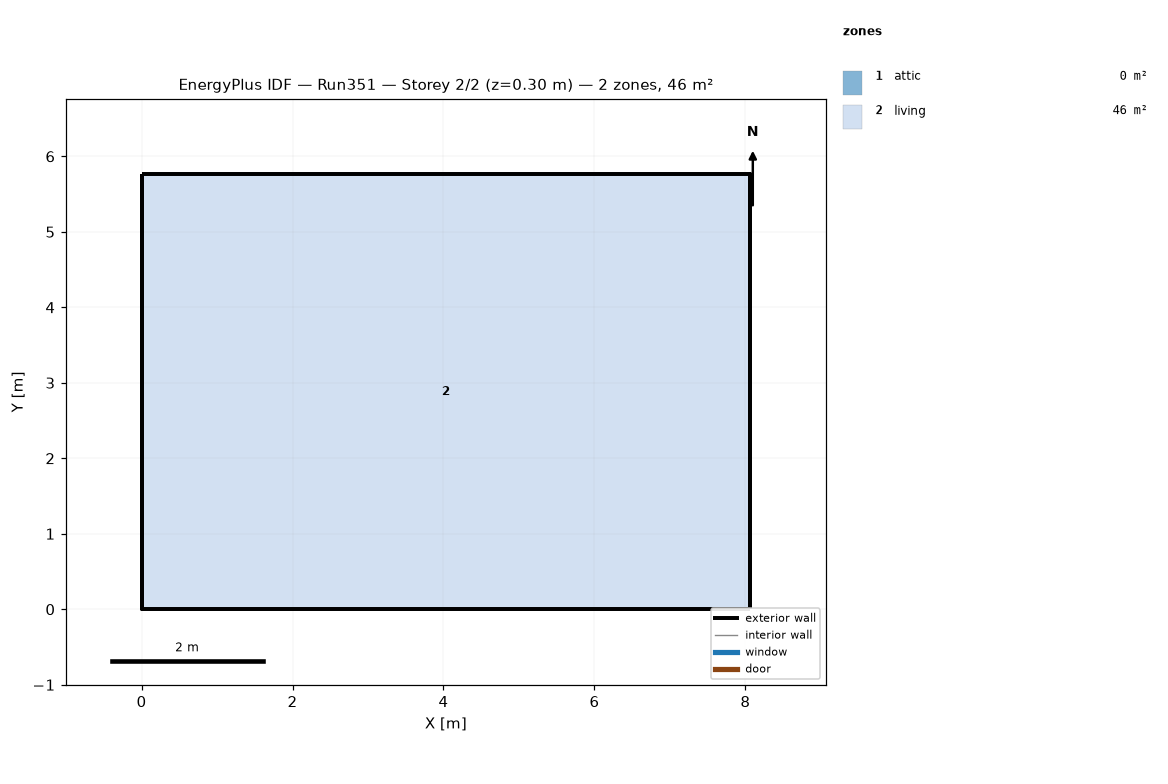
=== STOREY PLAN SPEC (per zone: floor XY polygon, exterior-wall plan segments, windows/doors) ===
zone 1: attic  (0.0 m²)
  exterior wall: (8.06, 0.00) – (8.06, 5.76) – (8.06, 2.88)  [8.6 m]
  exterior wall: (0.00, 5.76) – (0.00, 0.00) – (0.00, 2.88)  [8.6 m]
zone 2: living  (46.5 m²)
  floor: (0.00, 0.00) (0.00, 5.76) (8.06, 5.76) (8.06, 0.00)
  exterior wall: (0.00, 0.00) – (8.06, 0.00)  [8.1 m]
  exterior wall: (8.06, 0.00) – (8.06, 5.76)  [5.8 m]
  exterior wall: (8.06, 5.76) – (0.00, 5.76)  [8.1 m]
  exterior wall: (0.00, 5.76) – (0.00, 0.00)  [5.8 m]

=== DERIVED (storey summary) ===
Building: Run351
Storey: 2 of 2  (floor level z = 0.30 m)
Storey gross floor area: 46.5 m²
Zones on this storey: 2
  - attic: floor 0.0 m²; exterior wall 17.3 m (7.9 m²); WWR 0.0%
  - living: floor 46.5 m²; exterior wall 27.6 m (101.1 m²); WWR 0.0%
Zone adjacency: (none detected)